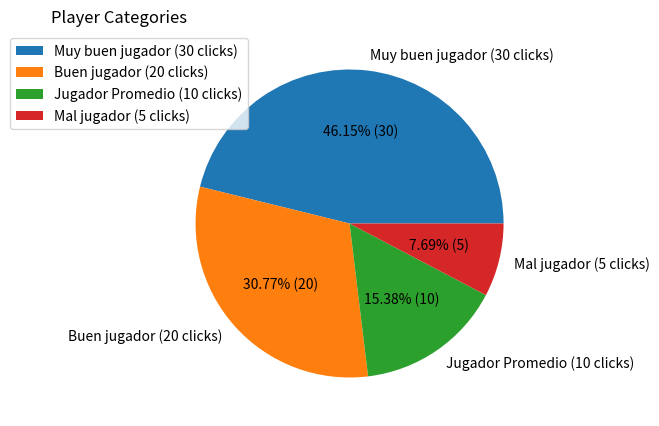

Here is the Python script that generated this plot:
import matplotlib.pyplot as plt
import numpy as np
from matplotlib import pylab

class graph:
    plt.figure(figsize=(7.20, 5))
    labels = ['Muy buen jugador (30 clicks)', 'Buen jugador (20 clicks)', 'Jugador Promedio (10 clicks)',
              'Mal jugador (5 clicks)']
    values = [30, 20, 10, 5]
    fig = pylab.gcf()
    fig.canvas.manager.set_window_title('Statistics')

    def autopct(values):
        def my_autopct(pct):
            total = sum(values)
            val = int(round(pct * total / 100.0))
            return '{p:.2f}% ({v:d})'.format(p=pct, v=val)

        return my_autopct

    plt.pie(values, labels=labels, autopct=autopct(values))
    plt.title("Player Categories", y=1.00, x=-0.1)
    plt.legend(loc="upper left", bbox_to_anchor=(-0.40, 1.00))